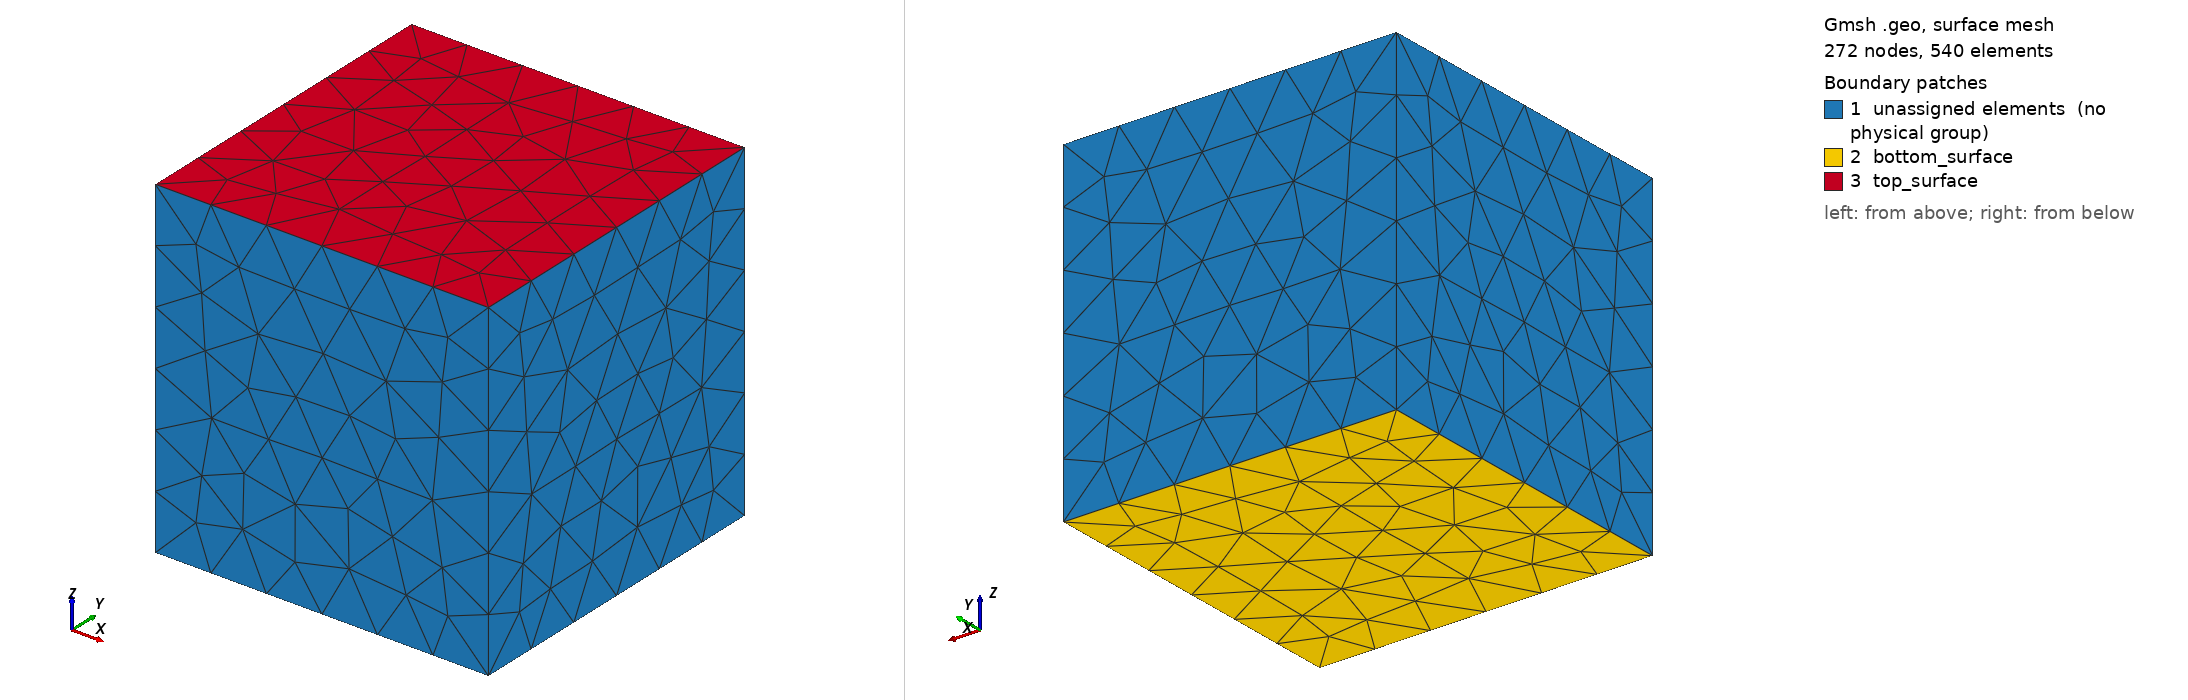

Gmsh geometry script, surface-meshed: 272 nodes, 540 surface elements. Boundary patches (legend numbers): 1 unassigned elements (no physical group), 2 bottom_surface, 3 top_surface. Left view from above one corner, right view from below the opposite corner. Legend entries are the model's physical surfaces; 'unassigned elements' are surfaces in no physical group. The drawing asked Gmsh for element sizes between 1% and 20% of the model's largest extent; the script's own settings can give other sizes.

=== cube.geo (drawn) ===
// Gmsh project created on Tue Mar 23 14:15:55 2021
SetFactory("OpenCASCADE");
//+
Box(1) = {-0.4, -2, -0.5, 1, 1, 1};
//+
Physical Volume("volume", 13) = {1};
//+
Physical Surface("top_surface", 14) = {6};
//+
Physical Surface("bottom_surface", 15) = {5};
//+
Physical Curve("bottom_edges", 16) = {9, 4, 11, 8};
//+
Physical Curve("top_edges", 17) = {10, 2, 12, 6};
